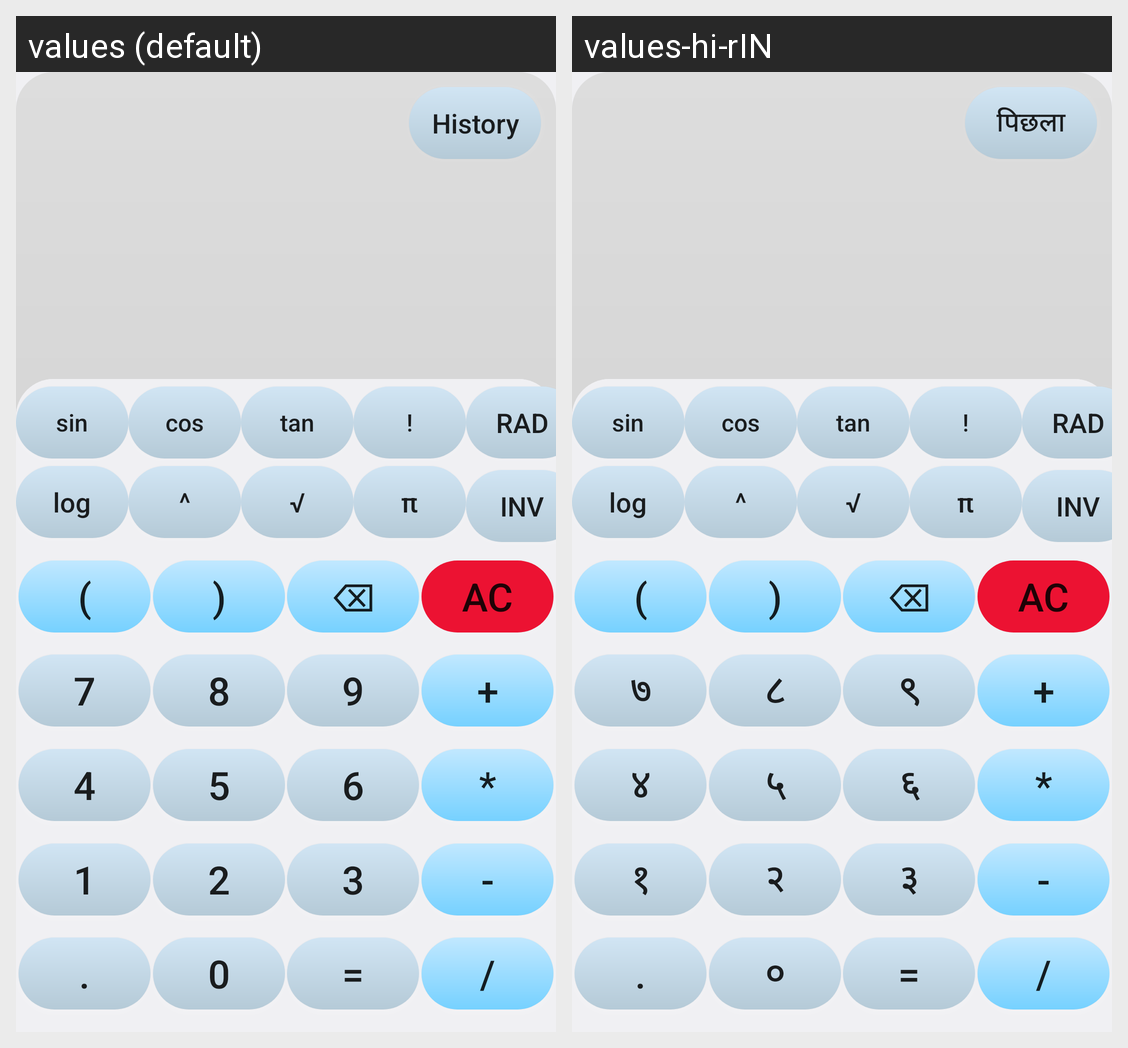

For this localized Android screen grid, give each drawn string resource with its value in every locale shown.
Android screen res/layout/activity_main.xml rendered under 2 locales, left to right: values (default), values-hi-rIN. Device: Nexus 5 (rendered at 1080×1920; each locale shown at half size, 540×960, under a caption strip naming it); theme Theme.CalculatorApp.
Strings drawn on this screen, with the default value and each locale's value (text and hints the layout hard-codes, and strings that could not be matched under every locale, appear in the picture but are not listed):

history
  values: History
  values-hi-rIN: पिछला

sine
  values: sin
  values-hi-rIN: sin  [not translated; the default value is used]

cosine
  values: cos
  values-hi-rIN: cos  [not translated; the default value is used]

tan
  values: tan
  values-hi-rIN: tan  [not translated; the default value is used]

factorial
  values: !
  values-hi-rIN: !  [not translated; the default value is used]

rad
  values: rad
  values-hi-rIN: rad  [not translated; the default value is used]

logb
  values: log
  values-hi-rIN: log  [not translated; the default value is used]

power
  values: ^
  values-hi-rIN: ^  [not translated; the default value is used]

sqrt
  values: √
  values-hi-rIN: √  [not translated; the default value is used]

pi
  values: π
  values-hi-rIN: π  [not translated; the default value is used]

Invert
  values: inv
  values-hi-rIN: inv  [not translated; the default value is used]

_1
  values: 1
  values-hi-rIN: १

_2
  values: 2
  values-hi-rIN: २

_3
  values: 3
  values-hi-rIN: ३

_4
  values: 4
  values-hi-rIN: ४

_5
  values: 5
  values-hi-rIN: ५

_6
  values: 6
  values-hi-rIN: ६

_7
  values: 7
  values-hi-rIN: ७

_8
  values: 8
  values-hi-rIN: ८

_9
  values: 9
  values-hi-rIN: ९

_0
  values: 0
  values-hi-rIN: ०

Add
  values: +
  values-hi-rIN: +  [not translated; the default value is used]

substract
  values: -
  values-hi-rIN: -  [not translated; the default value is used]

multiply
  values: *
  values-hi-rIN: *  [not translated; the default value is used]

division
  values: /
  values-hi-rIN: /  [not translated; the default value is used]

del
  values: ⌫
  values-hi-rIN: ⌫  [not translated; the default value is used]

string_bracket_open
  values: (
  values-hi-rIN: (  [not translated; the default value is used]

bracket_Close
  values: )
  values-hi-rIN: )  [not translated; the default value is used]

dot
  values: .
  values-hi-rIN: .  [not translated; the default value is used]

AC
  values: AC
  values-hi-rIN: AC  [not translated; the default value is used]

equals
  values: =
  values-hi-rIN: =  [not translated; the default value is used]
